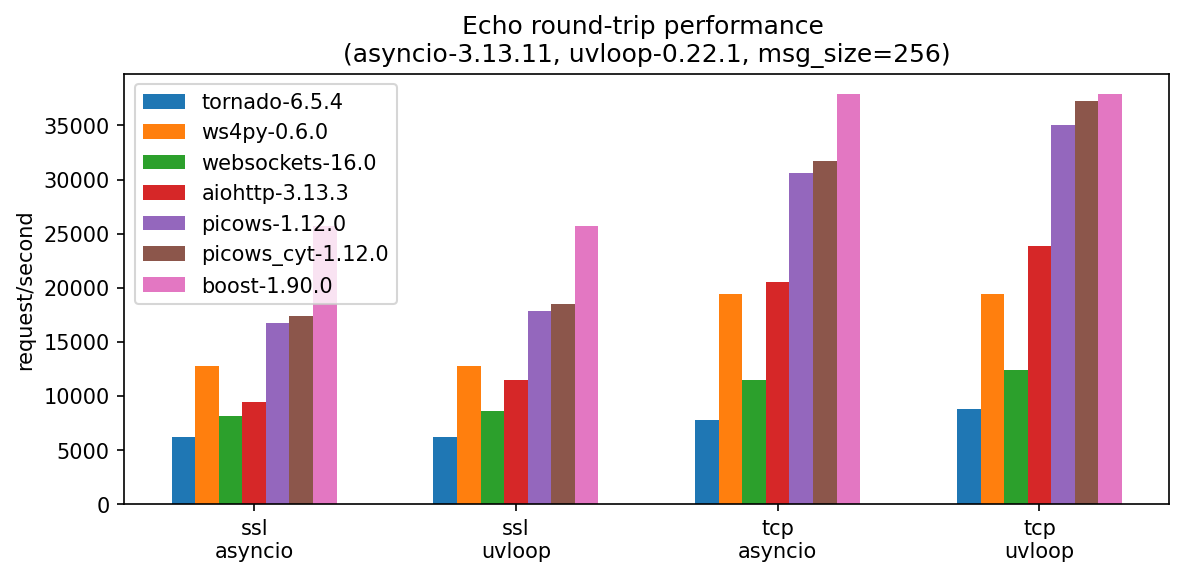

Data behind this chart, as committed beside it:
, version, ssl-asyncio, ssl-uvloop, tcp-asyncio, tcp-uvloop
tornado, 6.5.4, 6234, 6184, 7809, 8839
ws4py, 0.6.0, 12736, 12736, 19384, 19384
websockets, 16.0, 8152, 8616, 11432, 12371
aiohttp, 3.13.3, 9452, 11462, 20560, 23815
picows, 1.12.0, 16772, 17834, 30613, 35025
picows_cyt, 1.12.0, 17389, 18460, 31746, 37276
boost, 1.90.0, 25683, 25683, 37878, 37878
